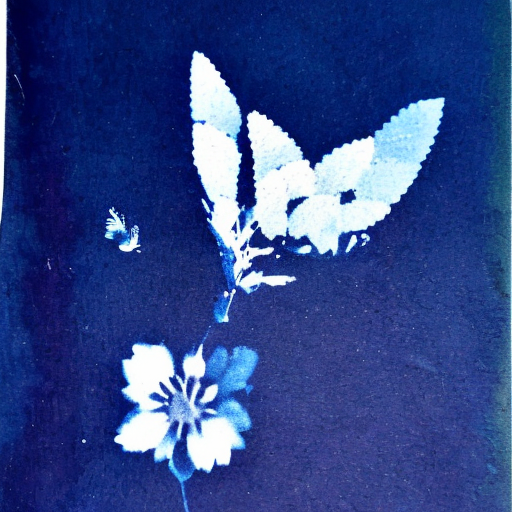
Generation parameters embedded in this image by AUTOMATIC1111 Stable Diffusion web UI or a fork of it (Forge, ...) (PNG 'parameters' text chunk):
cyanotype, a delicate butterfly perched on a flower, high contrast  <lora:Cyanotopie_V1-03:1>
Steps: 20, Sampler: DPM++ 2M Karras, CFG scale: 7, Seed: 4207663444, Size: 512x512, Model hash: 879db523c3, Model: dreamshaper_8, Lora hashes: "Cyanotopie_V1-03: ca8a04d5f7dc", Version: v1.7.0